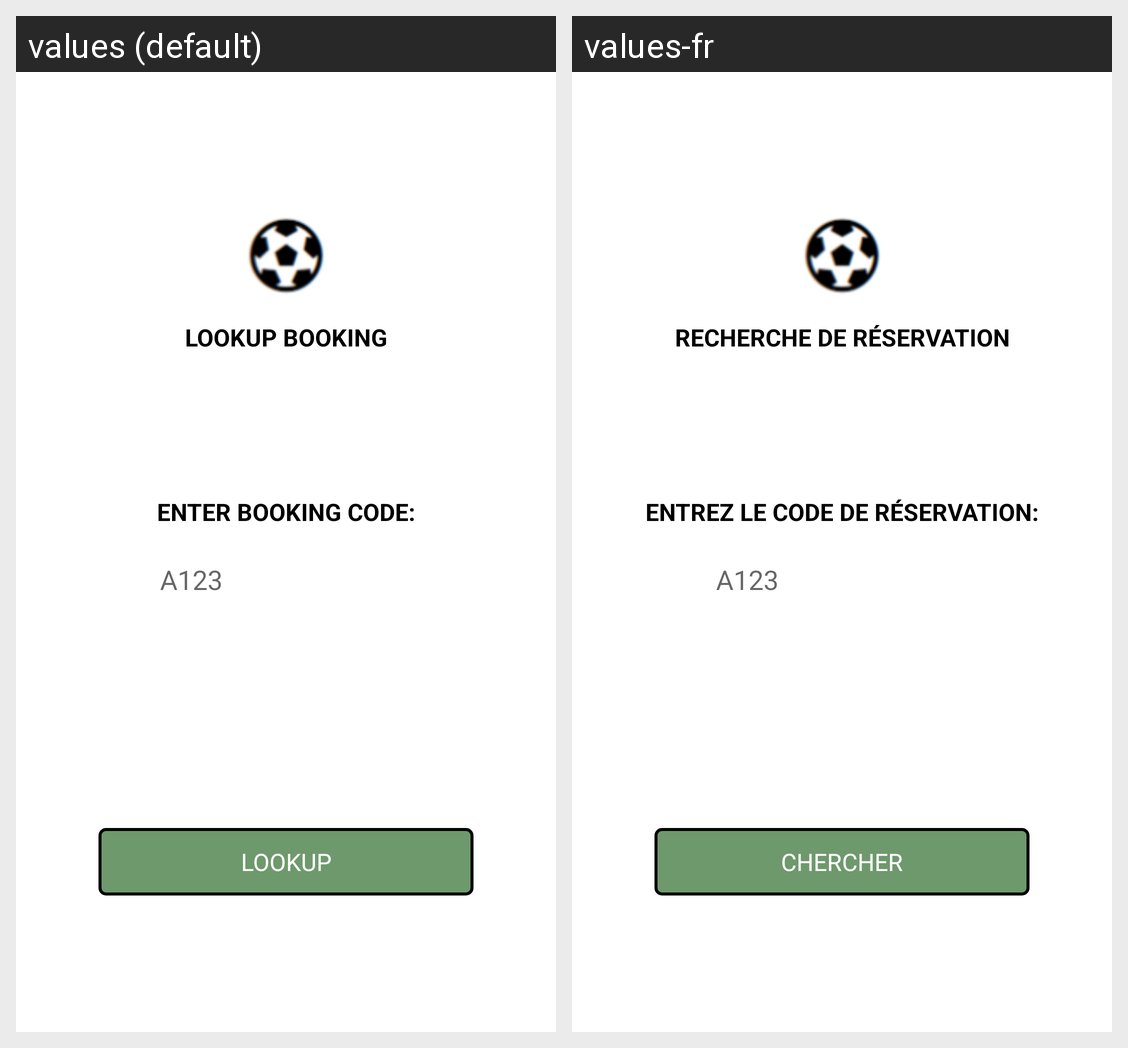

This grid shows one Android layout under two languages. Give, for every string resource on the screen, its name, the default text and each shown locale's text.
Android screen res/layout/fragment_sportbetting_lookup_booking.xml rendered under 2 locales, left to right: values (default), values-fr. Device: Nexus 5 (rendered at 1080×1920; each locale shown at half size, 540×960, under a caption strip naming it); theme AppTheme.
Strings drawn on this screen, with the default value and each locale's value (text and hints the layout hard-codes, and strings that could not be matched under every locale, appear in the picture but are not listed):

sportbetting_lookup_booking
  values: Lookup booking
  values-fr: Recherche de réservation

sportbetting_enter_code
  values: Enter booking code:
  values-fr: Entrez le code de réservation:

sportbetting_lookup
  values: Lookup
  values-fr: Chercher
